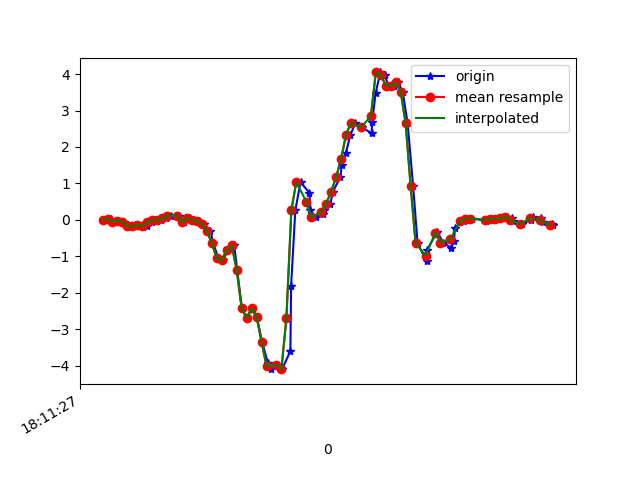

Values plotted in this chart, from the file beside it:
1617819087375, 514730989098126, -0.010303951, -0.02374595, -0.03899836
1617819087394, 514731008142158, 0.03246, 0.1949, -0.039
1617819087409, 514731027161406, -0.04818, -0.04818, -0.02067
1617819087426, 514731046180638, -0.02374, 0.2108, -0.05855
1617819087445, 514731065224670, -0.05673, 0.1693, -0.01701
1617819087464, 514731084252958, -0.1801, -0.1044, 0.01231
1617819087490, 514731103297854, -0.1716, 0.05567, -0.01334
1617819087502, 514731122317934, -0.1459, 0.07766, 0.01476
1617819087521, 514731141338062, -0.1911, -0.2901, 0.04897
1617819087539, 514731160382958, -0.1606, -0.1801, -0.002346
1617819087559, 514731179403054, -0.0665, 0.04101, -0.03533
1617819087578, 514731198436238, -0.01397, -0.3451, -0.002346
1617819087596, 514731217455534, -0.004195, -0.2082, -0.04999
1617819087616, 514731236474894, 0.03734, -0.0604, -0.116
1617819087635, 514731255519022, 0.1119, -0.03963, -0.1025
1617819087668, 514731274538350, 0.1155, -0.389, -0.08787
1617819087688, 514731293603054, -0.06895, 0.05811, -0.2161
1617819087706, 514731312623470, 0.02146, 0.355, -0.2369
1617819087712, 514731331643886, 0.063, 0.4527, -0.2565
1617819087730, 514731350689102, 0.001913, 0.2646, -0.2528
1617819087750, 514731369709486, -0.03596, 0.2939, -0.2895
1617819087769, 514731388738030, -0.119, 0.3464, -0.3114
1617819087794, 514731407757742, -0.3023, 0.3721, -0.3383
1617819087806, 514731426802222, -0.6468, 0.3782, -0.3249
1617819087826, 514731445821870, -1.059, 0.2719, -0.2357
1617819087845, 514731464866350, -1.111, 0.0911, -0.1526
1617819087864, 514731483885998, -0.824, -0.196, -0.01701
1617819087890, 514731502893806, -0.7042, -0.5295, 0.1479
1617819087902, 514731521937838, -1.376, -1.116, 0.5438
1617819087921, 514731540957038, -2.433, -2.295, 0.9714
1617819087940, 514731560001070, -2.693, -3.557, 1.316
1617819087963, 514731579020334, -2.432, -4.672, 1.571
1617819087981, 514731598033198, -2.663, -5.712, 1.601
1617819088002, 514731617077038, -3.347, -6.501, 1.491
1617819088026, 514731636096046, -3.943, -7.311, 1.167
1617819088037, 514731655139886, -4.088, -7.481, 0.7124
1617819088063, 514731674158894, -3.981, -7.201, 0.275
1617819088083, 514731693196526, -4.099, -6.84, -0.1477
1617819088116, 514731712215406, -3.601, -6.412, -0.5741
1617819088119, 514731731259054, -1.814, -5.502, -0.8759
1617819088136, 514731750277870, 0.267, -4.504, -0.9724
1617819088157, 514731769321582, 1.035, -3.513, -0.8343
1617819088193, 514731788340462, 0.7374, -2.4, -0.5033
1617819088197, 514731807375854, 0.2585, -1.215, -0.2174
1617819088218, 514731826394478, 0.07033, -0.2864, -0.1123
1617819088247, 514731845437934, 0.1546, 0.3489, -0.07687
1617819088250, 514731864456558, 0.2792, 0.8901, 0.04164
1617819088277, 514731883499950, 0.4393, 1.369, 0.1919
1617819088287, 514731902516462, 0.7728, 1.826, 0.2933
1617819088317, 514731921559790, 1.163, 2.284, 0.3911
1617819088323, 514731940603118, 1.507, 2.709, 0.4656
1617819088339, 514731959621742, 1.827, 3.122, 0.4631
1617819088358, 514731978665198, 2.337, 3.478, 0.4204
1617819088378, 514731997673582, 2.662, 3.847, 0.253
1617819088403, 514732016716782, 2.537, 4.13, -0.008455
1617819088443, 514732035735022, 2.378, 4.282, -0.2675
1617819088445, 514732054778222, 2.682, 4.466, -0.5118
1617819088459, 514732073796590, 3.468, 4.713, -0.8209
1617819088478, 514732092839790, 4.046, 4.763, -1.227
1617819088495, 514732111847022, 3.976, 4.646, -1.631
1617819088511, 514732130889966, 3.684, 4.348, -1.999
... 34 more rows
